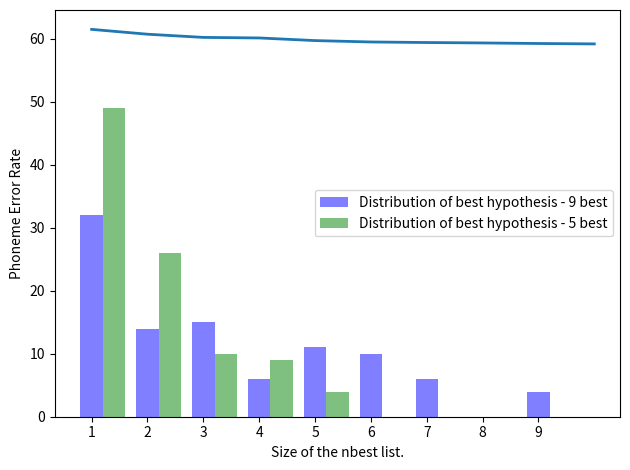

This figure's Python source:
#! /usr/bin/env python3
import numpy as np
import matplotlib.pyplot as plt

best_positions = [32, 14, 15,  6, 11, 10,  6,  0,  4]
best_positions2 = [49, 26, 10,  9,  4, 0, 0, 0, 0]
index = 1 + np.arange(len(best_positions))
b_width= 0.4
plt.bar(index, best_positions, b_width, color='blue', alpha=0.5, align='center', label='Distribution of best hypothesis - 9 best')
plt.bar(index + b_width, best_positions2, b_width, color='green', alpha=0.5, align='center', label='Distribution of best hypothesis - 5 best')
plt.xticks(index, index)
plt.xlabel('Position in nbest list.')
plt.ylabel('Count of best')
plt.legend()
plt.tight_layout()
plt.show()


PERs = [61.472527472527474, 60.70329670329671, 60.1978021978022, 60.10989010989011, 59.692307692307686, 59.47252747252747, 59.38461538461538, 59.31868131868132, 59.23076923076923, 59.16483516483516]
index = 1 + np.arange(len(PERs))
plt.plot(index, PERs, linewidth=2)
plt.xlabel('Size of the nbest list.')
plt.ylabel('Phoneme Error Rate')
plt.legend()
plt.tight_layout()
plt.show()

